pico-8 play session: no input (idle)

[t = 1 s] idle ~1s (no d-pad/buttons)
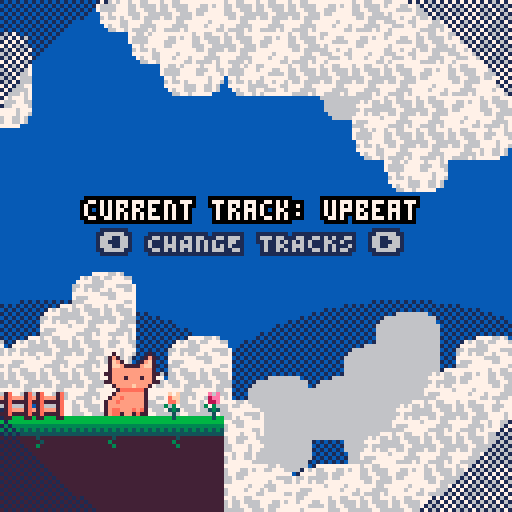
[t = 2 s] idle ~2s (no d-pad/buttons)
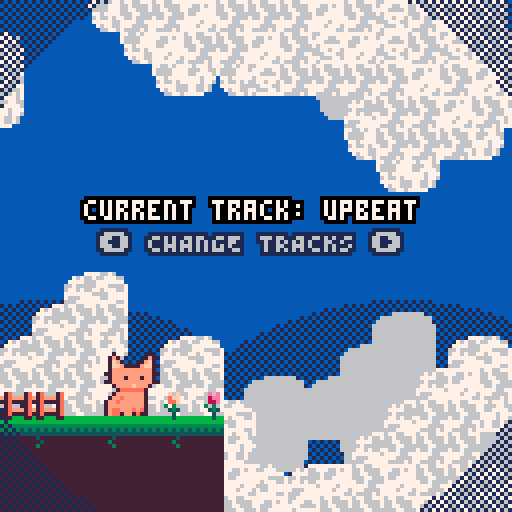
[t = 4 s] idle ~4s (no d-pad/buttons)
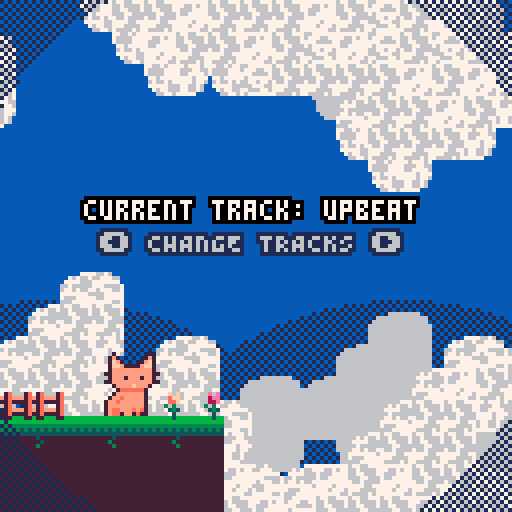
[t = 6 s] idle ~6s (no d-pad/buttons)
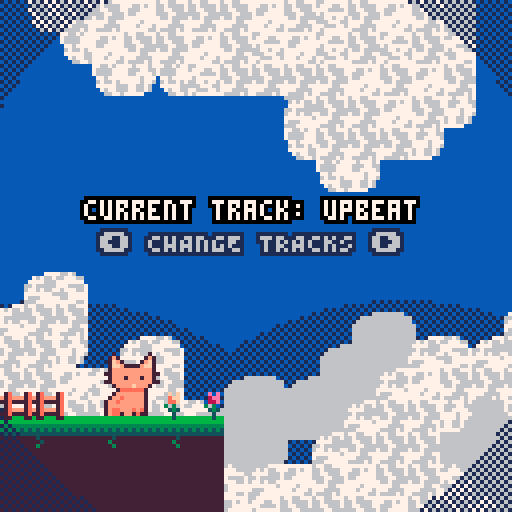
[t = 8 s] idle ~8s (no d-pad/buttons)
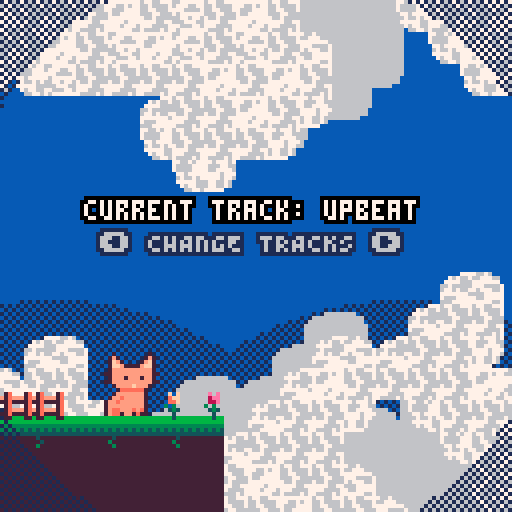

pico-8 cartridge
version 42
__lua__
--press ⬅️ to view fish
 
p=pal
function rp()
 poke( 0x5f2e, 1 ) --endable hidden colors
 custom_palette = {[0]=0,1,140,12,131,3,139,130,136,14,142,143,15,13,6,7}
	pal( custom_palette, 1 )
end

function bprint(text,x,y,c,bc)
 for i=x-1,x+1 do
  for j=y-1,y+1 do
   print(text,i,j,bc)
  end
 end
 print(text,x,y,c)
end

--prints with a centered border
--(set x=63 to center on screen)
function bprint_cent(str,x,y,c,bc)
 bprint(str,x-(#str*2),y,c,bc)
end

--outlined sprite
function ospr(c, n, x, y, w, h, flip_x, flip_y)
	w = w or 1
	h = h or 1
	flip_x = flip_x or false
	flip_y = flip_y or false
	
	pal({[0]=c,c,c,c,c,c,c,c,c,c,c,c,c,c,c,c}, 0)
	
	spr(n, x-1, y, w, h, flip_x, flip_y)
	spr(n, x+1, y, w, h, flip_x, flip_y)
	spr(n, x, y-1, w, h, flip_x, flip_y)
	spr(n, x, y+1, w, h, flip_x, flip_y)

	pal(0)
	
	spr(n, x, y, w, h, flip_x, flip_y)
end

--outlined special sprite
function osspr(c, sx, sy, sw, sh, dx, dy, dw, dh)
	w = w or 1
	h = h or 1
	flip_x = flip_x or false
	flip_y = flip_y or false
	
	pal({[0]=c,c,c,c,c,c,c,c,c,c,c,c,c,c,c,c}, 0)
	
	sspr(sx,sy,sw,sh,dx-1,dy,dw,dh)
	sspr(sx,sy,sw,sh,dx,dy-1,dw,dh)
	sspr(sx,sy,sw,sh,dx+1,dy,dw,dh)
	sspr(sx,sy,sw,sh,dx,dy+1,dw,dh)
	
	pal(0)
	
	sspr(sx,sy,sw,sh,dx,dy,dw,dh)
end


-->8
--cat sprite drawing
function _init()
	ct=3 --cattail
	frame = 0
	poke( 0x5f2e, 1 ) --endable hidden colors
 custom_palette = {[0]=0,1,140,12,131,3,139,130,136,14,142,143,15,13,6,7}
	pal( custom_palette, 1 )
end

function _update()

 update_music()

	frame+=1
	if(frame%4==0) then
	cat_tail()
	end
	
end

function _draw()
	cls(2)
	
	--bgmap
	draw_clouds()
	
	--sspr(32,32,32,32,0,0,128,128)
	map(0,0,0,0,128,128)
	cat_idle(25,85)
	
--	just prints some flowers and gates
	spr(80,50,97)
	spr(81,40,97)
	spr(82,0,97)
	spr(82,8,97)
	
	bprint_cent("current track: "..current_track.name,63,50,15,0)
	bprint_cent("⬅️ CHANGE TRACKS ➡️",59,58,14,1)
	
	draw_light_circ(63,63,40)
	
	--set inverse draw mode + fillp
 poke(0x5f34,0x2)
 --draw border circle
 fillp(▒)
 local circ_rad=74
 circfill(64,64,circ_rad,1 | 0x1800)
 fillp(█)
end

function cat_tail()
	if(ct < 5) then
		ct+=1
	else
		ct=3
	end
	return ct
end

function cat_idle(x,y)
		spr(1,x,y+3,2,2)
		--spr(ct,x-7,y+8,1,2)
end


--== clouds ==--


bgx=0
bgx2=-30
bgx3=-20
bgx4=-90
function draw_clouds()
 --draw static bg
 fillp(▒)
 circfill(100,155,80,1)
 circfill(13,155,80,1)
 fillp()

 --update bgx
 bgx-=.6
 if(bgx<-128)bgx=0
 bgx2-=.4
 if(bgx2<-128)bgx2=0
 bgx3-=.3
 if(bgx3<-128)bgx3=0
 bgx4-=.2
 if(bgx4<-128)bgx4=0
 
 --bg clouds
 --single map clouds
 
 --dark bg
 local c=14
 pal({[0]=c,c,c,c,c,c,c,c,c,c,c,c,c,c,14,14},0)
 --palt(14,1)
 --top
 map(0,32,bgx3,-10,16,6)
 map(0,32,bgx3+128,-10,32,6)
 --bottom
 map(0,38,bgx4,78,16,10)
 map(0,38,bgx4+128,78,32,10)
 --reset pal
 palt(14,0)
 pal(0)
 
 --main
 --top
 map(0,32,bgx,0,16,6)
 map(0,32,bgx+128,0,32,6)
 --bottom
 map(0,38,bgx2,68,16,10)
 map(0,38,bgx2+128,68,32,10)
end
-->8
--fish display

--testfish
fish={
 name="mfing trout"
 ,sprt=12
 ,w=4,h=2
 ,shinycols={
   {4,2}
  ,{9,14}
  ,{10,8}
 }
}


function draw_fish_got(fish)
 --get fish h and w
 local h=fish.h*8
 local w=fish.w*8
 local scale=2
 --upd scale
 --scale=3+sin(t()/4)
 
 --set inverse draw mode + fillp
 poke(0x5f34,0x2)
 --draw border circle
 fillp(▒)
 local circ_rad=65
 circfill(64,64,circ_rad,1 | 0x1800)
 fillp(█)
 
 --draw fish/lines
 local y=40
 y+=5*sin(t()/2)
 draw_flourish_lines(63,y+14)
 
-- set_shiny_pal(fish)
	osspr(1, fish.sprt%16*8,flr(fish.sprt/16)*8
  ,w,h
  ,63-w*scale/2,y-h*scale/2
  ,w*scale,h*scale)
  
 bprint("holy fucking shit",30,90,15,1)
 bprint("a fucking fish",35,97,14,1)
end


--item get lines
function draw_flourish_lines(x,y)
	for i=0,16 do
		local s=sin(time() * 2.1 + i/16)
		local c=cos(time() * 2.1 + i/16)
		local ty=y-14
		local r=20
		line(x+s*r,ty+c*r,x+s*40,ty+c*40,15)
	end
end


--shiny pal
function set_shiny_pal(fish)
 scols=fish.shinycols
 for i=1,#scols do
  pal(scols[i][1],scols[i][2])
 end
end
-->8
--fuckass circle

function draw_light_circ(x,y,r)
 for i=x-r,x+r do
 
 end
end
-->8
--music

track_i=1
tracks={
  {name="upbeat",n=0}
 ,{name="track 2",n=4}
}
current_track=tracks[track_i]


function update_music()
 if(btnp(⬅️) or btnp(➡️))then
	 if(btn(⬅️))then
	  track_i-=1
	 end
	 if(btn(➡️))then
	  track_i+=1
	 end
	 
	 if(track_i<1)track_i=#tracks
	 if(track_i>#tracks)track_i=1
	 
	 current_track=tracks[track_i]
	 
	 music(current_track.n)
 end
end
__gfx__
80000008000700000000700000000000b000000b0000000000000056560000000000000000060600000c00c0000000000000000000000000ff00000000000000
08000080007b70000007b70000000000cb0000bc000000000004444445600000000000000065600000b0000c00000000000000000000003f1000000000000000
00800800007cb700007bc70000000000ccbbbbcc00000000644555555444004600000000044440000bbb000b0445600000000000000033210000000000000000
00088000007ccb7777bcc70000000000bbbbbbbb0000000005799999ccc564600000000041555406b7bbb0ba4155550600000000000322100000000000000000
00088000007bbbbbbbbbb700000000007b7bb7b70000000000558888999c485000000000cbbbb450abbbaba0fffeedf000000000003221200000000000000000
00800800077bbbbbbbbbb77000000000bbbbbbbb00000000654bbbbbccc40495000000000aaa40040aaa0ab00dddd00d000000000f32121100000000000033ff
08000080007bbb7bbb7bb700000000007bbbcbb7000000000000450004500044000000000005000000b000ab000e000000000000f221212110000003000f2220
80000008077bbbbbbbbbb770000000000aaaaaa00000000000000460006000000000000000006000000c000a0000f00000000000333322222200002000322200
000000000007bbbbcbbb70000000000000000000000000000000000000cccc0000000000fff000000cccbc00fff0000000000003222223333311112033222100
0000000000007aaaaaa7000000000000000000000000000000000000cbbbb9c000000000e7ef0000c7bbabc0d1ef000000003332232233333333333322211000
000000000007bbbbbbb700000000000000000000000000000023330cb99998bc00000000e13ef0000aaa0abcdeeef00033222272232233333333322311100000
00000000007bbabbbbb700000000000000000000000000000172221b988887bc00000000071390000b0b00bb0deee00000011122322223333222221122210000
0000000007bbabbbbbb7000000000000000000000000000001111177877779c0000000000e71390000c0c0cb0eddef0000000011111122222211112011221000
0000000007bbbbbbbbb700000000000000000000000000000000bb8099999bc0000000000e001399000000ca0e00deff00000000022211111120002000112000
0000000007baabbbaba700000000000000000000000000000000c9b00bbbbc000000000000f007880c000cba00f00dee00000000003220000020000300001230
0000000007baa7bb7a77000000000000000000000000000000000bcc00ccc000000000000000078000bbbaa000000de00000000000033f000003000000000000
00000000b000000b0000000000000000000000000000000000000000000000000000000000000000000000000000000000000000000000000000000000000000
00000000cb0000bc0000000000000000000000000000000000000000000000000000000000000000000000000000000000000000000000000000000000000000
00000000ccbbbbcc0000000000000000000000000000000000000000000000000000000000000000000000000000000000000000000000000000000000000000
00000000bbbbbbbb0000000000000000000000000000000000000000000000000000000000000000000000000000000000000000000000000000000000000000
000000007b7bb7b70000000000000000000000000000000000000000000000000000000000000000000000000000000000000000000000000000000000000000
00000000bbbbbbbb0000000000000000000000000000000000000000000000000000000000000000000000000000000000000000000000000000000000000000
000000007bbbcbb70000000000000000000000000000000000000000000000000000000000000000000000000000000000000000000000000000000000000000
000000000aaaaaa00000000000000000000000000000000000000000000000000000000000000000000000000000000000000000000000000000000000000000
00000000000000000000000000000000000000000000000000000000000000000000000000000000000000000000000000000000000000000000000000000000
00000000000000000000000000000000000000000000000000000000000000000000000000000000000000000000000000000000000000000000000000000000
00000000000000000000000000000000000000000000000000000000000000000000000000000000000000000000000000000000000000000000000000000000
00000000000000000000000000000000000000000000000000000000000000000000000000000000000000000000000000000000000000000000000000000000
00000000000000000000000000000000000000000000000000000000000000000000000000000000000000000000000000000000000000000000000000000000
00000000000000000000000000000000000000000000000000000000000000000000000000000000000000000000000000000000000000000000000000000000
00000000000000000000000000000000000000000000000000000000000000000000000000000000000000000000000000000000000000000000000000000000
00000000000000000000000000000000000000000000000000000000000000000000000000000000000000000000000000000000000000000000000000000000
66666666666666666666666677777777aaaaaaaaaaaaaaaaaaaaaaaaaaaaaaaa000000000000000000000000ff0000ff00000000eeffffffeffeefffffffffff
66666666666666666666666677777777aaaaaaaaaaaaaaaaaaaaaaaaaaaaaaaa000000000000000000000000f000000f00000000efffeeffeefeeeefffeefeff
55555555555555555555555577777777aaaaaaaaaaaaaaaaaaaaaaaaaaaaaaaa0000000000000000000000000000000000000000fffeeeefeeffeeeffeeeffff
54545454545454545454545477777777aaaaaaaaaaaaaaaaaaaaaaaaaaaaaaaa0000000000000000000000000000000000000000feffffffeeeffeeefeefffff
44444444444444444444444477777777aaaaaaaaaaaaaaaaaaaaaaaaaaaaaaaa0000000000000000000000000000000000000000eeffeffefeefeeeeffffffff
77777777747777777777477777777777aaaaaaaaaaaaaaaaaaaaaaaaaaaaaaaa0000000000000000000000000000000000000000eeefffeeffffeeffffffefff
77777777774777777775777777777777aaaaaaaabbbbbbbbbbbbbbbbbbaaaaaa000000000000000000000000f000000f00000000ffeeeffefffeeeeffffefffe
77777777757777777777577777777777bbbbbbbbbbbbbbbbbbbbbbbbbbbbbbbb000000000000000000000000ff0000ff00000000fefffffffeeeefefffffffee
00000000000000000000000000000000bbbbbbbbbbbbbbbbbbbbbbbbbbbbbbbb000000000000000000000000000000000000000000000ffffeefe00000000000
0090900000c0c00007a0007a00000000bbbbbbbbbbbbbbbbbbbbbbbbbbbbbbbb000000000000000000000000000000000000000000fefeefeefffee000000000
0089900000acc000b7abbb7a00000000bbbbbbbbbbccccccccccccccbbbbbbbb00000000000000000000000000000000000000000ffffeeefffffff000000000
0088900000aac00077a7777a00000000bbbcccccccccccccccccccccccccbbbb0000000000000000000000000000000000000000eefeeeeefffeeeef00000000
050500000505000007a0007a00000000cccccccccccccccccccccccccccccccc0000000000000000000000000000000000000000effefeeffefffeef00000000
0045400000454000b7abbb7a00000000cccccccccccccccffffccccccccccccc0000000000000000000000000000000000000000fffffffeeeefffff00000000
000400000004000077a7777a00000000cccccccccccccffffffffccccccccccc0000000000000000000000000000000000000000feeefffffeefffff00000000
00040000000400000770007700000000ffffffffffffffffffffffffffffffff0000000000000000000000000000000000000000eeeffffffffffeef00000000
000000000000000000000000000000007777aaabbbcccccccccccccccbaa77770000000000000000000000000000000000000000ffeefeffffefffef00000000
00000000000000000000000000000000777777aabbbccccccccccccbbaa777770000000000000000000000000000000000000000feeeeffffeeeffee00000000
0000000000000000000000000000000077777777aabbbccccccccbbbaa7777770000000000000000000000000000000000000000feeeeffffeeffffe00000000
00000000000000000000000000000000777777777aaabbccccccbbbaa777777700000000000000000000000000000000000000000ffeffffffffefff00000000
0000000000000000000000000000000011177777777aabbbbbbbba777777771100000000000000000000000000000000000000000efeefefffffeffe00000000
00000000000000000000000000000000111117777777aaaaaaaaaa777777711100000000000000000000000000000000000000000fffffeeeffeefe000000000
0000000000000000000000000000000011111117777777777777777777711111000000000000000000000000000000000000000000feffeeeffeefe000000000
00000000000000000000000000000000111111111177777777777777111111110000000000000000000000000000000000000000000eeffefffff00000000000
00000000000000000000000000000000111111111111111111111111111111110000000000000000000000000000000000000000000000000000000000000000
00000000000000000000000000000000111111111111111111111111111111110000000000000000000000000000000000000000000000000000000000000000
00000000000000000000000000000000111111111111111111111111111111110000000000000000000000000000000000000000000000000000000000000000
00000000000000000000000000000000111111111111111111111111111111110000000000000000000000000000000000000000000000000000000000000000
00000000000000000000000000000000111111111111111111111111111111110000000000000000000000000000000000000000000000000000000000000000
00000000000000000000000000000000111111111111111111111111111111110000000000000000000000000000000000000000000000000000000000000000
00000000000000000000000000000000111111111111111111111111111111110000000000000000000000000000000000000000000000000000000000000000
00000000000000000000000000000000111111111111111111111111111111110000000000000000000000000000000000000000000000000000000000000000
e4f4e4f50000d6e4e4f4e4e4e4f4e4d4000000000000000000000000000000000000000000000000000000000000000000000000000000000000000000000000
00000000000000000000000000000000000000000000000000000000000000000000000000000000000000000000000000000000000000000000000000000000
e4d4e4e5000000d6f4e4e4f4e4d4f4d4000000000000000000000000000000000000000000000000000000000000000000000000000000000000000000000000
00000000000000000000000000000000000000000000000000000000000000000000000000000000000000000000000000000000000000000000000000000000
f4e4f4e400000000d6e6d6d4e4e4e4e4000000000000000000000000000000000000000000000000000000000000000000000000000000000000000000000000
00000000000000000000000000000000000000000000000000000000000000000000000000000000000000000000000000000000000000000000000000000000
e4f4e4e600000000000000000000d5e4000000000000000000000000000000000000000000000000000000000000000000000000000000000000000000000000
00000000000000000000000000000000000000000000000000000000000000000000000000000000000000000000000000000000000000000000000000000000
e4e4e60000000000000000000000d6e4000000000000000000000000000000000000000000000000000000000000000000000000000000000000000000000000
00000000000000000000000000000000000000000000000000000000000000000000000000000000000000000000000000000000000000000000000000000000
e60000000000000000000000000000d6000000000000000000000000000000000000000000000000000000000000000000000000000000000000000000000000
00000000000000000000000000000000000000000000000000000000000000000000000000000000000000000000000000000000000000000000000000000000
0000000000000000d5e5000000000000000000000000000000000000000000000000000000000000000000000000000000000000000000000000000000000000
00000000000000000000000000000000000000000000000000000000000000000000000000000000000000000000000000000000000000000000000000000000
00000000000000d5e4e400000000f500000000000000000000000000000000000000000000000000000000000000000000000000000000000000000000000000
00000000000000000000000000000000000000000000000000000000000000000000000000000000000000000000000000000000000000000000000000000000
00000000d5e5d5e4e4e6f5d5e5000000000000000000000000000000000000000000000000000000000000000000000000000000000000000000000000000000
00000000000000000000000000000000000000000000000000000000000000000000000000000000000000000000000000000000000000000000000000000000
000000d5f4e4e4e4e4f4e5e4e4000000000000000000000000000000000000000000000000000000000000000000000000000000000000000000000000000000
00000000000000000000000000000000000000000000000000000000000000000000000000000000000000000000000000000000000000000000000000000000
0000d5e4e4e600d6e4e4e4e4e4e50000000000000000000000000000000000000000000000000000000000000000000000000000000000000000000000000000
00000000000000000000000000000000000000000000000000000000000000000000000000000000000000000000000000000000000000000000000000000000
00d5e4e4e4000000d6e4e4e4e4e60000000000000000000000000000000000000000000000000000000000000000000000000000000000000000000000000000
00000000000000000000000000000000000000000000000000000000000000000000000000000000000000000000000000000000000000000000000000000000
f4e4f4e4e4e5f50000e4d4e4e4f4e5d5000000000000000000000000000000000000000000000000000000000000000000000000000000000000000000000000
00000000000000000000000000000000000000000000000000000000000000000000000000000000000000000000000000000000000000000000000000000000
e4e4e4f4e4e4e50000e4e4e4e4e4f4d4000000000000000000000000000000000000000000000000000000000000000000000000000000000000000000000000
00000000000000000000000000000000000000000000000000000000000000000000000000000000000000000000000000000000000000000000000000000000
e4f4e4e4e4f4e4e5d5f4e4f4e4e4e4e4000000000000000000000000000000000000000000000000000000000000000000000000000000000000000000000000
00000000000000000000000000000000000000000000000000000000000000000000000000000000000000000000000000000000000000000000000000000000
e4e4e4f4e4e4e4f4e4e4e4e4f4e4f4e4000000000000000000000000000000000000000000000000000000000000000000000000000000000000000000000000
__map__
0000000000000000000000000000000000000000000000000000000000000000000000000000000000000000000000000000000000000000000000000000000000000000000000000000000000000000000000000000000000000000000000000000000000000000000000000000000000000000000000000000000000000000
0000000000000000000000000000000000000000000000000000000000000000000000000000000000000000000000000000000000000000000000000000000000000000000000000000000000000000000000000000000000000000000000000000000000000000000000000000000000000000000000000000000000000000
0000000000000000000000000000000000000000000000000000000000000000000000000000000000000000000000000000000000000000000000000000000000000000000000000000000000000000000000000000000000000000000000000000000000000000000000000000000000000000000000000000000000000000
0000000000000000000000000000000000000000000000000000000000000000000000000000000000000000000000000000000000000000000000000000000000000000000000000000000000000000000000000000000000000000000000000000000000000000000000000000000000000000000000000000000000000000
0000000000000000000000000000000000000000000000000000000000000000000000000000000000000000000000000000000000000000000000000000000000000000000000000000000000000000000000000000000000000000000000000000000000000000000000000000000000000000000000000000000000000000
0000000000000000000000000000000000000000000000000000000000000000000000000000000000000000000000000000000000000000000000000000000000000000000000000000000000000000000000000000000000000000000000000000000000000000000000000000000000000000000000000000000000000000
0000000000000000000000000000000000000000000000000000000000000000000000000000000000000000000000000000000000000000000000000000000000000000000000000000000000000000000000000000000000000000000000000000000000000000000000000000000000000000000000000000000000000000
0000000000000000000000000000000000000000000000000000000000000000000000000000000000000000000000000000000000000000000000000000000000000000000000000000000000000000000000000000000000000000000000000000000000000000000000000000000000000000000000000000000000000000
0000000000000000000000000000000000000000000000000000000000000000000000000000000000000000000000000000000000000000000000000000000000000000000000000000000000000000000000000000000000000000000000000000000000000000000000000000000000000000000000000000000000000000
0000000000000000000000000000000000000000000000000000000000000000000000000000000000000000000000000000000000000000000000000000000000000000000000000000000000000000000000000000000000000000000000000000000000000000000000000000000000000000000000000000000000000000
0000000000000000000000000000000000000000000000000000000000000000000000000000000000000000000000000000000000000000000000000000000000000000000000000000000000000000000000000000000000000000000000000000000000000000000000000000000000000000000000000000000000000000
0000000000000000000000000000000000000000000000000000000000000000000000000000000000000000000000000000000000000000000000000000000000000000000000000000000000000000000000000000000000000000000000000000000000000000000000000000000000000000000000000000000000000000
0000000000000000000000000000000000000000000000000000000000000000000000000000000000000000000000000000000000000000000000000000000000000000000000000000000000000000000000000000000000000000000000000000000000000000000000000000000000000000000000000000000000000000
4041404240424000000000000000000000000000000000000000000000000000000000000000000000000000000000000000000000000000000000000000000000000000000000000000000000000000000000000000000000000000000000000000000000000000000000000000000000000000000000000000000000000000
4343434343434300000000000000000000000000000000000000000000000000000000000000000000000000000000000000000000000000000000000000000000000000000000000000000000000000000000000000000000000000000000000000000000000000000000000000000000000000000000000000000000000000
4343434343434300000000000000000000000000000000000000000000000000000000000000000000000000000000000000000000000000000000000000000000000000000000000000000000000000000000000000000000000000000000000000000000000000000000000000000000000000000000000000000000000000
4e4f4e5f00006d4e4e4f4e4e4e4f4e4f4d4e4d4d4e4f4e6e00004d4d4d4e4e4d000000000000000000000000000000000000000000000000000000000000000000000000000000000000000000000000000000000000000000000000000000000000000000000000000000000000000000000000000000000000000000000000
4e4d4e5e0000006d4f4e4e4f4e6e6d6e4e4d4f4d4e4e6e0000004e4d4d4f4d4e000000000000000000000000000000000000000000000000000000000000000000000000000000000000000000000000000000000000000000000000000000000000000000000000000000000000000000000000000000000000000000000000
4f4e4f4e000000006d6e6d4d6e0000006d4e4e4d4f4e000000006d6e4e4e4e4f000000000000000000000000000000000000000000000000000000000000000000000000000000000000000000000000000000000000000000000000000000000000000000000000000000000000000000000000000000000000000000000000
4e4f4e6e00000000000000000000000000006d4e4e6e0000000000006d6e4e4e000000000000000000000000000000000000000000000000000000000000000000000000000000000000000000000000000000000000000000000000000000000000000000000000000000000000000000000000000000000000000000000000
4e4e6e0000000000000000000000000000000000000000000000000000006d4f000000000000000000000000000000000000000000000000000000000000000000000000000000000000000000000000000000000000000000000000000000000000000000000000000000000000000000000000000000000000000000000000
6e0000000000000000000000000000000000000000000000000000000000006d000000000000000000000000000000000000000000000000000000000000000000000000000000000000000000000000000000000000000000000000000000000000000000000000000000000000000000000000000000000000000000000000
00000000000000005d5e00000000000000000000000000000000000000000000000000000000000000000000000000000000000000000000000000000000000000000000000000000000000000000000000000000000000000000000000000000000000000000000000000000000000000000000000000000000000000000000
000000000000005d4e4e000000005f0000000000000000000000000000000000000000000000000000000000000000000000000000000000000000000000000000000000000000000000000000000000000000000000000000000000000000000000000000000000000000000000000000000000000000000000000000000000
000000005d5e5d4e4e6e5f00005d5e0000000000000000000000000000000000000000000000000000000000000000000000000000000000000000000000000000000000000000000000000000000000000000000000000000000000000000000000000000000000000000000000000000000000000000000000000000000000
0000005d4f4e4e4e4e4f5e00004e4e5e0000000000005d5e00005d5e5d5e0000000000000000000000000000000000000000000000000000000000000000000000000000000000000000000000000000000000000000000000000000000000000000000000000000000000000000000000000000000000000000000000000000
00005d4e4e6e006d4e4e6e005d4e4e4e5e000000005d4e4e00006d4e4e4d5e00000000000000000000000000000000000000000000000000000000000000000000000000000000000000000000000000000000000000000000000000000000000000000000000000000000000000000000000000000000000000000000000000
005d4e4e4e0000006d4e5e004e4e4f4d4e4d5e5d4e4e4e4e5e00006d4e4d4e5e000000000000000000000000000000000000000000000000000000000000000000000000000000000000000000000000000000000000000000000000000000000000000000000000000000000000000000000000000000000000000000000000
5d4e4f4e4e5e5f00004e4d5e4e4f4e4e4f4e4f4e4e4e4f4e4e5e00004f4d4e4e000000000000000000000000000000000000000000000000000000000000000000000000000000000000000000000000000000000000000000000000000000000000000000000000000000000000000000000000000000000000000000000000
4e4e4e4f4e4e5e00004e4e4e4e4e4f4d4e4d4e4d4e4d4e4d4e6e00004e4e4f4e000000000000000000000000000000000000000000000000000000000000000000000000000000000000000000000000000000000000000000000000000000000000000000000000000000000000000000000000000000000000000000000000
4e4f4e4e4e4f4e5e5d4f4e4f4e4e4e4e4e4d4f4e4e4e4e4f4d00005d4e4d4e4e000000000000000000000000000000000000000000000000000000000000000000000000000000000000000000000000000000000000000000000000000000000000000000000000000000000000000000000000000000000000000000000000
4e4e4e4f4e4e4e4f4e4e4e4e4f4e4f4e4e4d4e4e4d4e4f4e4e4d4e4e4e4f4d4d000000000000000000000000000000000000000000000000000000000000000000000000000000000000000000000000000000000000000000000000000000000000000000000000000000000000000000000000000000000000000000000000
